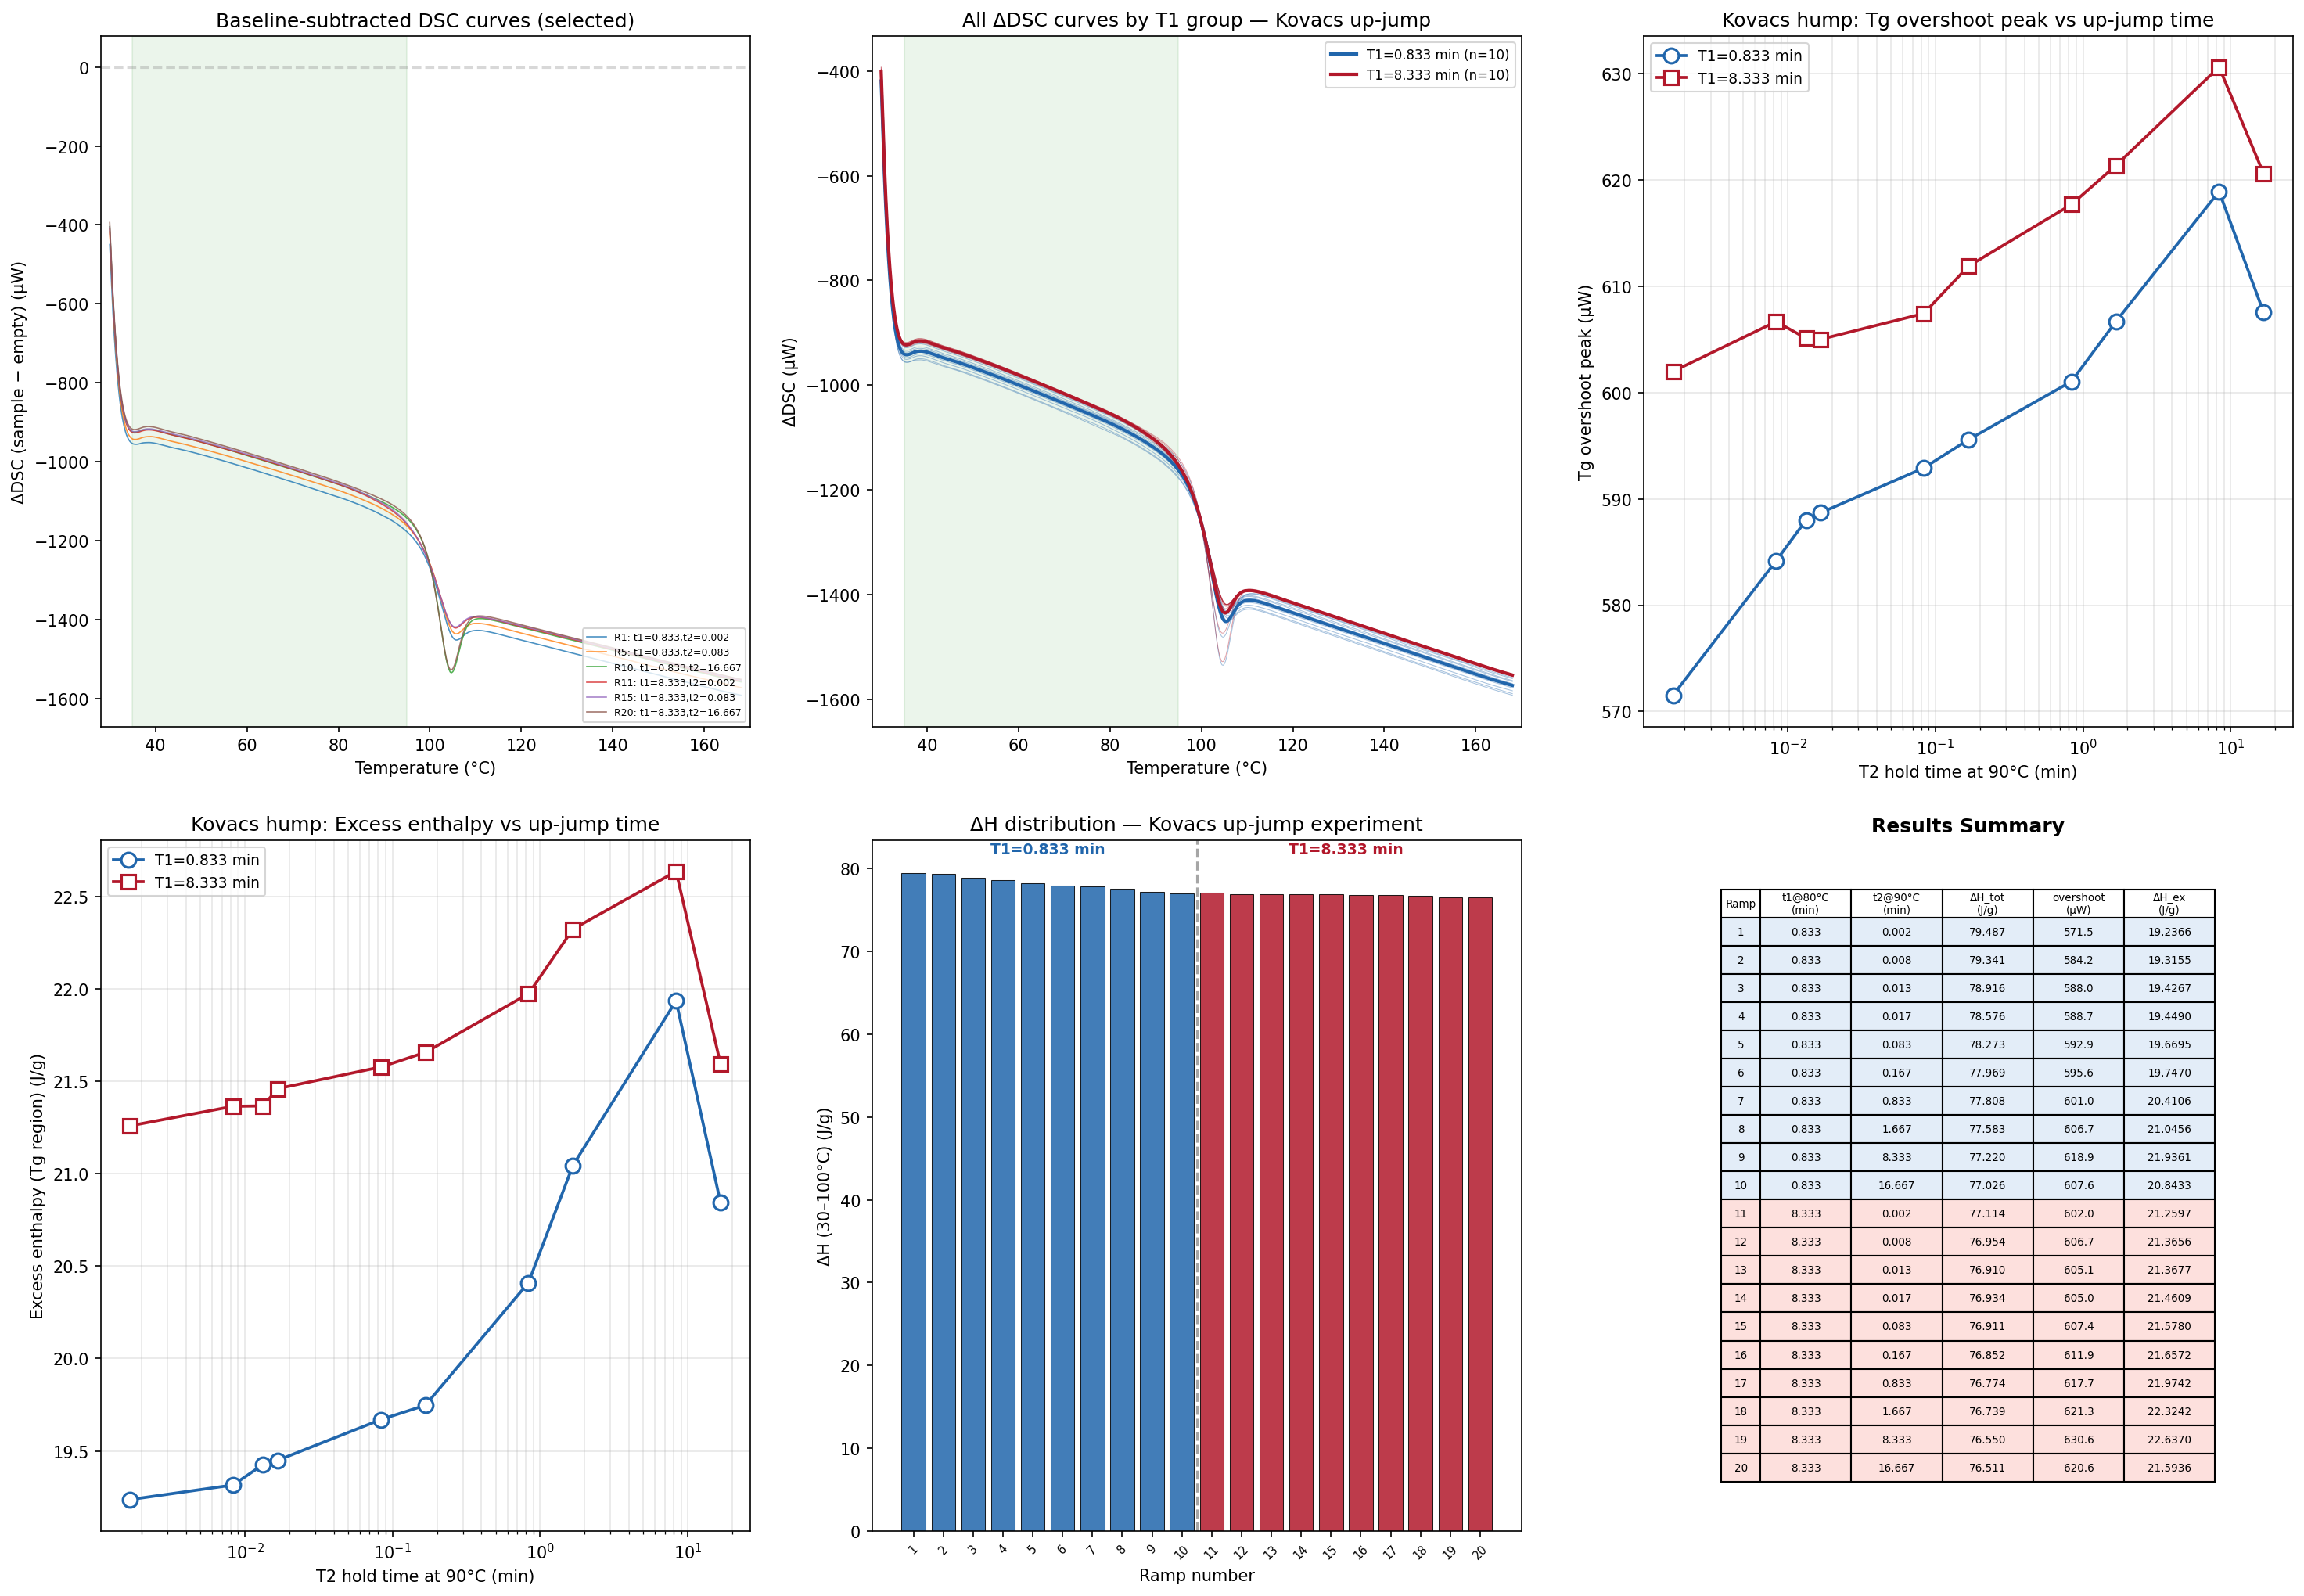

The table this chart was drawn from, first rows:
ramp, T1_hold_min, T2_hold_min, delta_H_Jg, overshoot_peak_uW, excess_enthalpy_Jg
1, 0.833, 0.001670, 79.49, 571.5, 19.24
2, 0.833, 0.008330, 79.34, 584.2, 19.32
3, 0.833, 0.0133, 78.92, 588, 19.43
4, 0.833, 0.01667, 78.58, 588.7, 19.45
5, 0.833, 0.0833, 78.27, 592.9, 19.67
6, 0.833, 0.167, 77.97, 595.6, 19.75
7, 0.833, 0.833, 77.81, 601, 20.41
8, 0.833, 1.667, 77.58, 606.7, 21.05
9, 0.833, 8.333, 77.22, 618.9, 21.94
10, 0.833, 16.67, 77.03, 607.6, 20.84
11, 8.333, 0.001670, 77.11, 602, 21.26
12, 8.333, 0.008330, 76.95, 606.7, 21.37
13, 8.333, 0.0133, 76.91, 605.1, 21.37
14, 8.333, 0.01667, 76.93, 605, 21.46
15, 8.333, 0.0833, 76.91, 607.4, 21.58
16, 8.333, 0.167, 76.85, 611.9, 21.66
17, 8.333, 0.833, 76.77, 617.7, 21.97
18, 8.333, 1.667, 76.74, 621.3, 22.32
19, 8.333, 8.333, 76.55, 630.6, 22.64
20, 8.333, 16.67, 76.51, 620.6, 21.59
